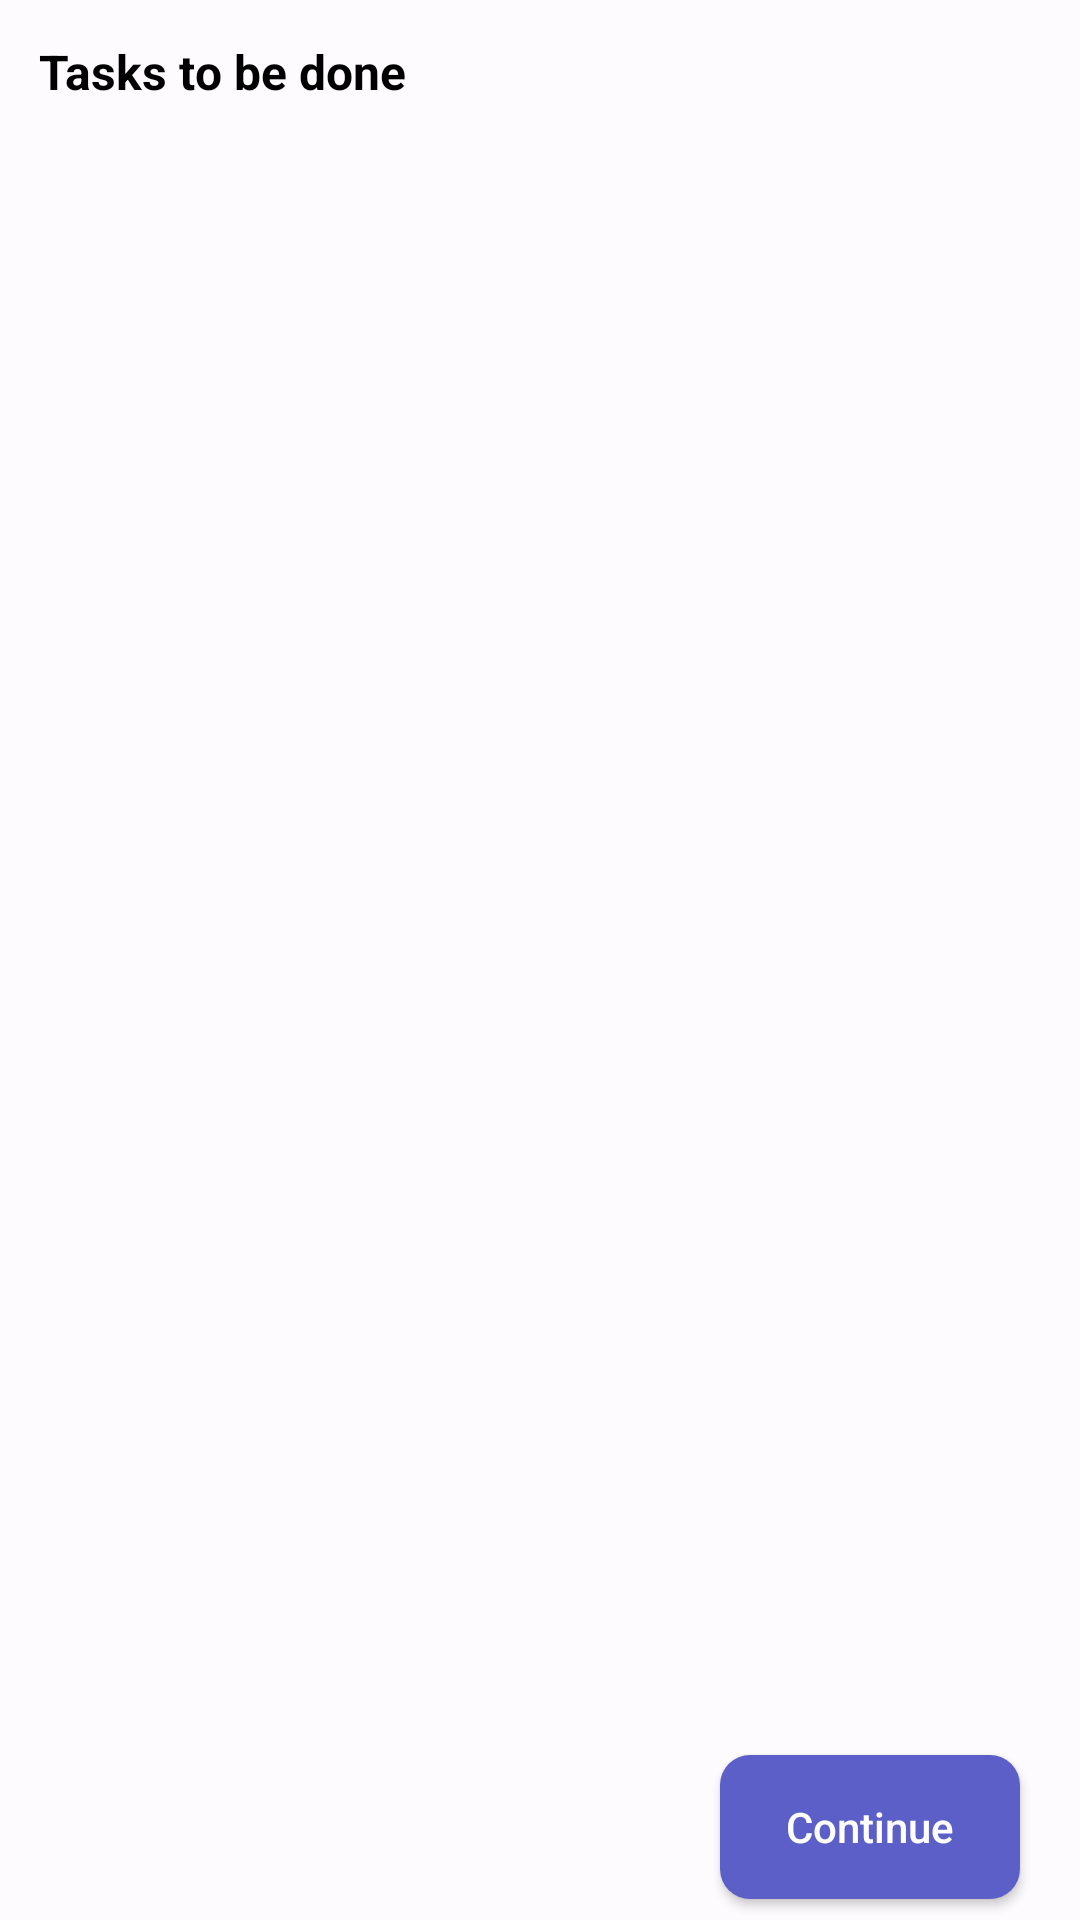

Reconstruct the res/layout file that produces this screen, plus the resources it refers to.
<!-- AndroidManifest.xml: application theme Theme.ProjectPlanMyDay -->
<!-- res/layout/fragment_task_display.xml -->
<?xml version="1.0" encoding="utf-8"?>
<androidx.constraintlayout.widget.ConstraintLayout xmlns:android="http://schemas.android.com/apk/res/android"
    xmlns:app="http://schemas.android.com/apk/res-auto"
    xmlns:tools="http://schemas.android.com/tools"
    android:layout_width="match_parent"
    android:layout_height="match_parent"
    android:background="@color/colorOnPrimaryLight"
    android:fitsSystemWindows="true"
    tools:context=".Fragments.TaskDisplayFragment">

    <TextView
        android:id="@+id/tv_heading"
        android:layout_width="wrap_content"
        android:layout_height="wrap_content"
        android:layout_margin="10dp"
        android:padding="3dp"
        android:text="Tasks to be done"
        android:textColor="@color/black"
        android:textSize="16sp"
        android:textStyle="normal|bold"
        app:layout_constraintBottom_toTopOf="@+id/recycler_view"
        app:layout_constraintEnd_toEndOf="parent"
        app:layout_constraintHorizontal_bias="0.0"
        app:layout_constraintStart_toStartOf="parent"
        app:layout_constraintTop_toTopOf="parent" />

    <androidx.recyclerview.widget.RecyclerView
        android:id="@+id/recycler_view"
        android:layout_width="match_parent"
        android:layout_height="0dp"
        android:paddingLeft="10dp"
        android:paddingRight="10dp"
        app:layoutManager="androidx.recyclerview.widget.LinearLayoutManager"
        app:layout_constraintBottom_toTopOf="@+id/nextbtn"
        app:layout_constraintStart_toStartOf="parent"
        app:layout_constraintTop_toBottomOf="@+id/tv_heading"
        tools:listitem="@layout/item_task" />

    <androidx.appcompat.widget.AppCompatButton
        android:id="@+id/nextbtn"
        android:layout_width="100dp"
        android:layout_height="wrap_content"
        android:layout_margin="7dp"
        android:background="@drawable/rounded_btn"
        android:text="Continue"
        android:textAllCaps="false"
        android:textColor="@color/colorOnPrimary"
        app:layout_constraintBottom_toBottomOf="parent"
        app:layout_constraintEnd_toEndOf="parent"
        app:layout_constraintHorizontal_bias="0.947"
        app:layout_constraintStart_toStartOf="parent"
        app:layout_constraintTop_toBottomOf="@+id/recycler_view" />

</androidx.constraintlayout.widget.ConstraintLayout>
<!-- res/layout/item_task.xml (included above) -->
<?xml version="1.0" encoding="utf-8"?>
<androidx.constraintlayout.widget.ConstraintLayout xmlns:android="http://schemas.android.com/apk/res/android"
    xmlns:app="http://schemas.android.com/apk/res-auto"
    xmlns:tools="http://schemas.android.com/tools"
    android:id="@+id/task_holder"
    android:layout_width="match_parent"
    android:layout_height="wrap_content"
    android:layout_margin="6dp"
    android:background="@drawable/rounded_card_white"
    android:padding="13dp"
    app:barrierMargin="10dp">
    >

    <TextView
        android:id="@+id/tv_item"
        android:layout_width="0dp"
        android:layout_height="wrap_content"
        android:layout_gravity="start"
        android:padding="4dp"
        android:paddingEnd="8dp"
        android:text="task"
        android:textColor="@color/colorBackground"
        android:textSize="16sp"
        app:layout_constraintBottom_toBottomOf="parent"
        app:layout_constraintEnd_toStartOf="@+id/checkBox"
        app:layout_constraintStart_toStartOf="parent"
        app:layout_constraintTop_toTopOf="parent"
        tools:text="item_holder" />

    <CheckBox
        android:id="@+id/checkBox"
        android:layout_width="30dp"
        android:layout_height="30dp"
        android:layout_margin="3dp"
        android:background="@drawable/chk_indicator"
        android:button="@color/colorOnPrimaryLight"
        android:checked="false"
        app:layout_constraintBottom_toBottomOf="parent"
        app:layout_constraintEnd_toEndOf="parent"
        app:layout_constraintTop_toTopOf="parent" />

</androidx.constraintlayout.widget.ConstraintLayout>
<!-- resources referenced by this layout -->
<resources>
  <color name="black">#FF000000</color>
  <color name="colorBackground">#16171B</color>
  <color name="colorOnPrimary">#FFF</color>
  <color name="colorOnPrimaryLight">#80FFFFFF</color>
  <!-- drawable rounded_btn (drawable) -->
  <?xml version="1.0" encoding="utf-8"?>
  <shape xmlns:android="http://schemas.android.com/apk/res/android" android:shape="rectangle" android:padding="10dp">
      <solid android:color="#5B5FC7"/> 
      <corners
          android:radius="10dp"/>
  </shape>
  <!-- drawable rounded_card_white (drawable) -->
  <?xml version="1.0" encoding="utf-8"?>
  <shape xmlns:android="http://schemas.android.com/apk/res/android" android:shape="rectangle" android:padding="10dp">
      <solid android:color="#FFFFFF"/> 
      <corners
          android:radius="10dp"/>
      <stroke android:width="1dp" android:color="#EBEBEB"/>
  </shape>
  <style name="Theme.ProjectPlanMyDay" parent="Base.Theme.ProjectPlanMyDay" />
  <style name="Base.Theme.ProjectPlanMyDay" parent="Theme.Material3.DayNight.NoActionBar">
          
          
      </style>
</resources>
